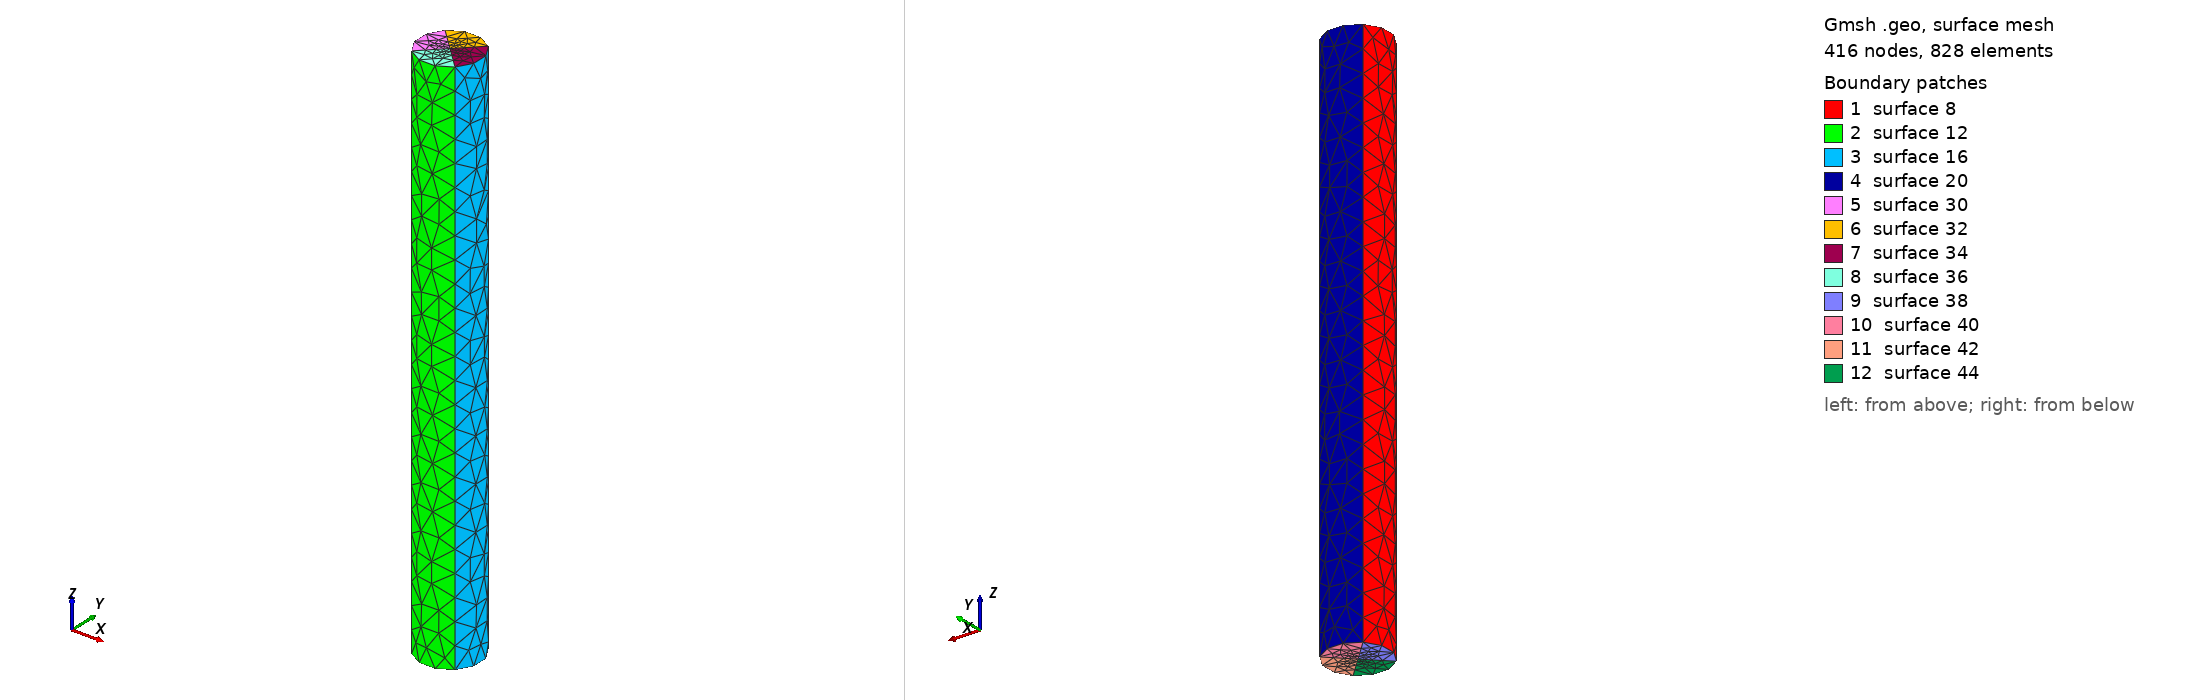

Gmsh geometry script, surface-meshed: 416 nodes, 828 surface elements. Boundary patches (legend numbers): 1 surface 8, 2 surface 12, 3 surface 16, 4 surface 20, 5 surface 30, 6 surface 32, 7 surface 34, 8 surface 36, 9 surface 38, 10 surface 40, 11 surface 42, 12 surface 44. Left view from above one corner, right view from below the opposite corner. The script declares no physical surfaces, so the legend lists its geometric surfaces. The drawing asked Gmsh for element sizes between 1% and 20% of the model's largest extent; the script's own settings can give other sizes.

=== test2_2.geo (drawn) ===
lc = 2;
lc_fine = 0.4;
t = 50;
R = 2;
Point(1) = {R, R, 0, lc};
Point(2) = {R, -R, 0, lc};
Point(3) = {-R, -R, 0, lc};
Point(4) = {-R, R, 0, lc};
Point(5) = {0, 0, 0, lc_fine};
Point(6) = {0, 0, t, lc_fine};
Circle(1) = {4, 5, 1};
Circle(2) = {1, 5, 2};
Circle(3) = {2, 5, 3};
Circle(4) = {3, 5, 4};
Extrude {0, 0, t} {
  Line{4, 3, 2, 1};
}
//Line Loop(21) = {5, 17, 13, 9};
//Plane Surface(22) = {21};
//Line Loop(23) = {3, 4, 1, 2};
//Plane Surface(24) = {23};
//Point{5} In Surface{22};
//Point{6} In Surface{24};

Line(21) = {7, 6};
Line(22) = {9, 6};
Line(23) = {11, 6};
Line(24) = {10, 6};
Line(25) = {4, 5};
Line(26) = {3, 5};
Line(27) = {2, 5};
Line(28) = {1, 5};
Line Loop(29) = {5, 22, -21};
Plane Surface(30) = {29};
Line Loop(31) = {22, -23, -17};
Plane Surface(32) = {31};
Line Loop(33) = {23, -24, -13};
Plane Surface(34) = {33};
Line Loop(35) = {24, -21, -9};
Plane Surface(36) = {35};
Line Loop(37) = {26, -25, -4};
Plane Surface(38) = {37};
Line Loop(39) = {25, -28, -1};
Plane Surface(40) = {39};
Line Loop(41) = {28, -27, -2};
Plane Surface(42) = {41};
Line Loop(43) = {27, -26, -3};
Plane Surface(44) = {43};
